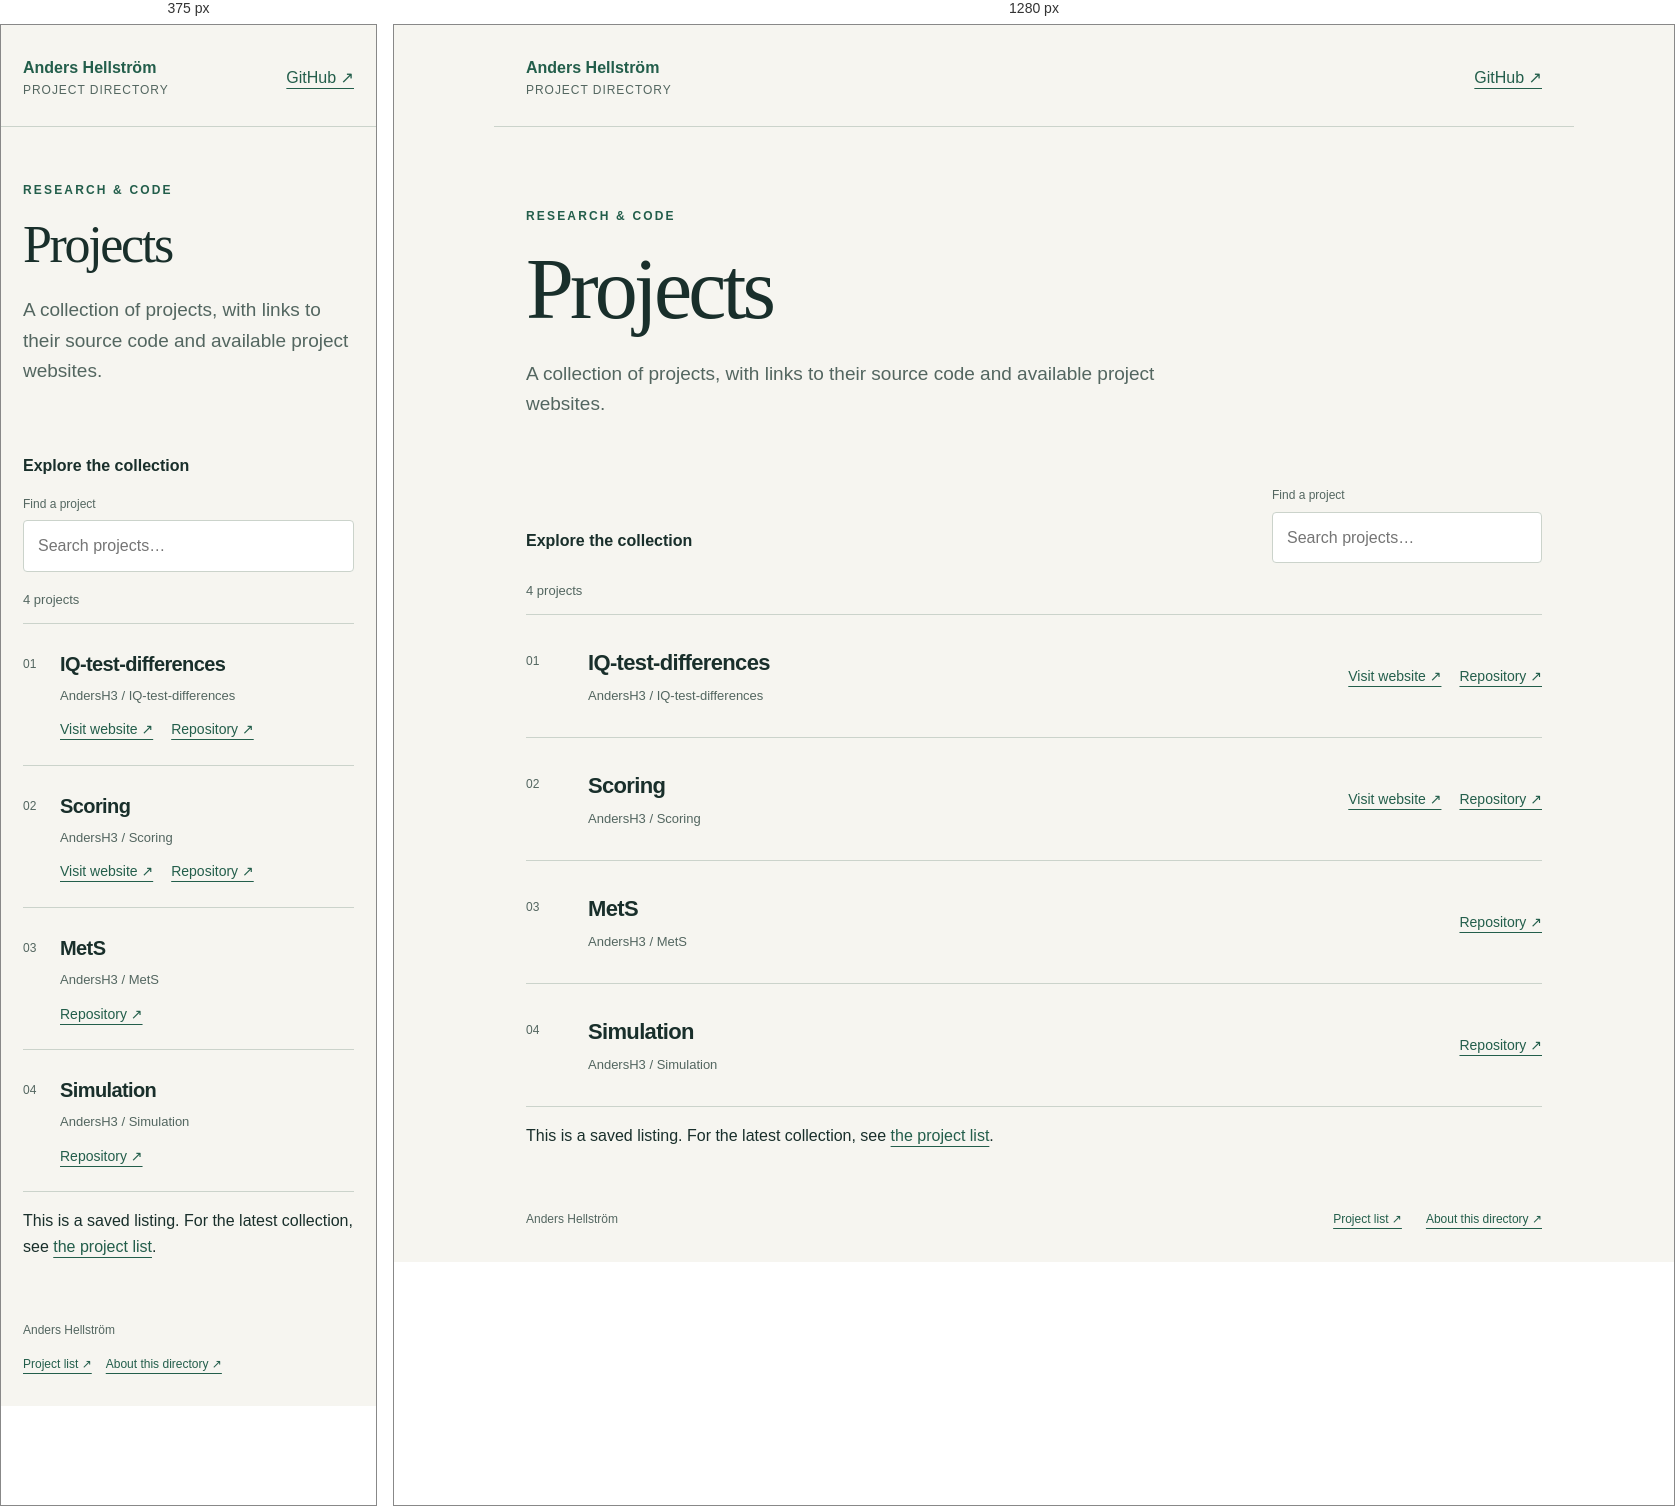
Rendered at 375 px and 1280 px, left to right.

<!-- file: index.html -->
<!doctype html>
<html lang="en">
<head>
  <meta charset="utf-8">
  <meta name="viewport" content="width=device-width, initial-scale=1">
  <title>Projects | Anders Hellström</title>
  <meta name="description" content="Explore Anders Hellström’s projects and their GitHub repositories.">
  <link rel="canonical" href="https://projects.hellstrom.pw/">
  <link rel="stylesheet" href="styles.css">
  <script src="analytics.js" defer></script>
  <script src="projects.js" defer></script>
</head>
<body>
  <header><a class="identity" href="./">Anders Hellström<span>Project directory</span></a><a href="https://github.com/AndersH3">GitHub ↗</a></header>
  <main>
    <div class="intro"><p class="eyebrow">Research &amp; code</p><h1>Projects</h1><p>A collection of projects, with links to their source code and available project websites.</p></div>
    <section aria-labelledby="collection-title">
      <div class="toolbar"><h2 id="collection-title">Explore the collection</h2><label>Find a project<input id="search" type="search" placeholder="Search projects…" autocomplete="off"></label></div>
      <p id="status" role="status">4 projects</p>
      <ol id="projects">
        <li><article><span class="number">01</span><div><h3>IQ-test-differences</h3><p class="repo">AndersH3 / IQ-test-differences</p></div><nav aria-label="IQ-test-differences links"><a href="https://iqdiff.hellstrom.pw/">Visit website ↗</a><a href="https://github.com/AndersH3/IQ-test-differences">Repository ↗</a></nav></article></li>
        <li><article><span class="number">02</span><div><h3>Scoring</h3><p class="repo">AndersH3 / Scoring</p></div><nav aria-label="Scoring links"><a href="https://scoring.hellstrom.pw/">Visit website ↗</a><a href="https://github.com/AndersH3/Scoring">Repository ↗</a></nav></article></li>
        <li><article><span class="number">03</span><div><h3>MetS</h3><p class="repo">AndersH3 / MetS</p></div><nav aria-label="MetS links"><a href="https://github.com/AndersH3/MetS">Repository ↗</a></nav></article></li>
        <li><article><span class="number">04</span><div><h3>Simulation</h3><p class="repo">AndersH3 / Simulation</p></div><nav aria-label="Simulation links"><a href="https://github.com/AndersH3/Simulation">Repository ↗</a></nav></article></li>
      </ol>
      <p id="empty" hidden>No projects match your search.</p>
      <p id="notice" role="status"></p>
      <noscript><p>This is a saved listing. For the latest collection, see <a href="include.txt">the project list</a>.</p></noscript>
    </section>
  </main>
  <footer><span>Anders Hellström</span><a href="https://github.com/AndersH3/projects/blob/main/include.txt">Project list ↗</a><a href="https://github.com/AndersH3/projects">About this directory ↗</a></footer>
</body>
</html>


/* @media block from styles.css */
@media(max-width:650px){header,main,footer{padding-left:22px;padding-right:22px}.intro{padding-top:42px}.toolbar{display:block}.toolbar label{display:block;margin-top:16px}input{width:100%}article{grid-template-columns:25px 1fr;gap:12px;padding:24px 0}nav{grid-column:2}h3{font-size:20px}footer{gap:14px}footer span{width:100%}}